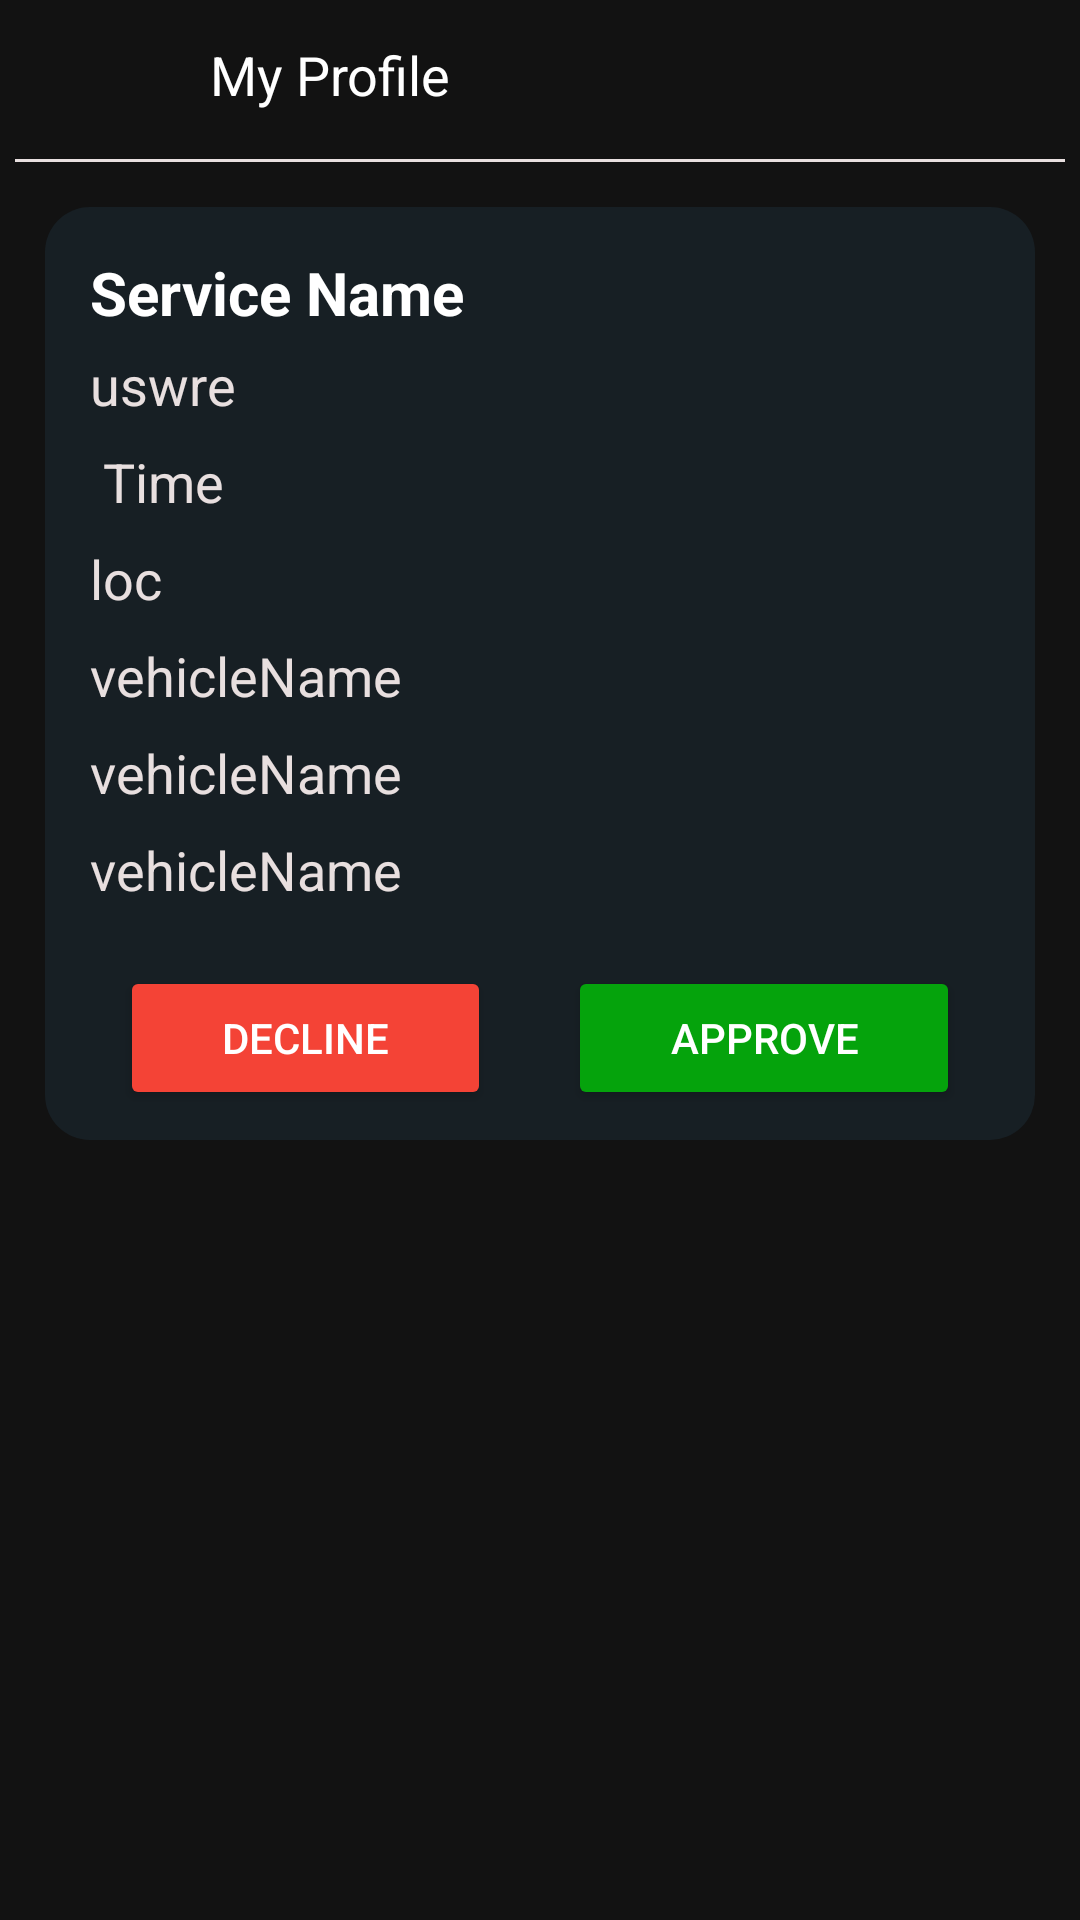

This screen was rendered from an Android layout file. Write that file and the resources it references.
<!-- AndroidManifest.xml: application theme Theme.AutoMain -->
<!-- res/layout/activity_request_details.xml -->
<?xml version="1.0" encoding="utf-8"?>
<LinearLayout xmlns:android="http://schemas.android.com/apk/res/android"
    xmlns:app="http://schemas.android.com/apk/res-auto"
    xmlns:tools="http://schemas.android.com/tools"
    android:id="@+id/main"
    android:background="@color/app_bg"
    android:orientation="vertical"

    android:layout_width="match_parent"
    android:layout_height="match_parent"
    tools:context=".admin.utils.requestList.RequestDetailsActivity">
    <RelativeLayout
        android:layout_width="match_parent"
        android:layout_height="wrap_content"
        android:padding="10dp">

        <ImageView
            android:id="@+id/back"
            android:layout_width="30dp"
            android:layout_height="30dp"
            android:layout_centerInParent="true"
            android:layout_alignParentStart="true"
            android:src="@drawable/back" />

        <TextView
            android:layout_width="match_parent"
            android:layout_height="wrap_content"
            android:text="My Profile"
            android:textSize="18sp"
            android:textColor="@color/main_text"
            android:layout_centerInParent="true"
            android:layout_marginHorizontal="60dp" />
    </RelativeLayout>

    
    <LinearLayout
        android:layout_width="match_parent"
        android:layout_height="1dp"
        android:background="@color/sub_text"
        android:layout_marginHorizontal="5dp"
        android:layout_marginTop="3dp"/>
    <ScrollView
        android:layout_width="match_parent"
        android:layout_height="wrap_content"
        android:layout_weight="1"
        android:layout_margin="15dp"
        android:layout_marginTop="20dp">

        <LinearLayout
            android:layout_width="match_parent"
            android:layout_height="wrap_content"
            android:orientation="vertical"
            android:paddingHorizontal="15dp"
            android:paddingVertical="10dp"
            android:background="@drawable/list_border">

            
            <TextView
                android:id="@+id/serviceName"
                android:layout_width="wrap_content"
                android:layout_height="wrap_content"
                android:text="Service Name"
                android:textColor="@color/main_text"
                android:textSize="20sp"
                android:textStyle="bold"
                android:layout_marginVertical="5dp" />

            

            
            <TextView
                android:id="@+id/userEmail"
                android:layout_width="wrap_content"
                android:layout_height="wrap_content"
                android:text="uswre"
                android:textColor="@color/sub_text"
                android:textSize="18sp" />

            
            <TextView
                android:id="@+id/time"
                android:layout_width="wrap_content"
                android:layout_height="wrap_content"
                android:text=" Time"
                android:textColor="@color/sub_text"
                android:textSize="18sp"
                android:layout_marginTop="8dp" />

            
            <TextView
                android:id="@+id/location"
                android:layout_width="wrap_content"
                android:layout_height="wrap_content"
                android:text="loc"
                android:textColor="@color/sub_text"
                android:textSize="18sp"
                android:layout_marginTop="8dp"
                />

            
            <TextView
                android:id="@+id/vehicleName"
                android:layout_width="wrap_content"
                android:layout_height="wrap_content"
                android:text="vehicleName"
                android:textColor="@color/sub_text"
                android:textSize="18sp"
                android:layout_marginTop="8dp" />
            <TextView
                android:id="@+id/vehicleModel"
                android:layout_width="wrap_content"
                android:layout_height="wrap_content"
                android:text="vehicleName"
                android:textColor="@color/sub_text"
                android:textSize="18sp"
                android:layout_marginTop="8dp" />
            <TextView
                android:id="@+id/vehicleNumber"
                android:layout_width="wrap_content"
                android:layout_height="wrap_content"
                android:text="vehicleName"
                android:textColor="@color/sub_text"
                android:textSize="18sp"
                android:layout_marginTop="8dp" />
            <RelativeLayout
                android:layout_width="match_parent"
                android:layout_height="wrap_content"
                android:layout_gravity="center"
                android:paddingHorizontal="10dp">

                <Button
                    android:id="@+id/deleteBtn"
                    android:layout_width="wrap_content"
                    android:layout_height="wrap_content"
                    android:text="Decline"
                    android:layout_alignParentLeft="true"
                    android:textColor="@color/main_text"
                    android:backgroundTint="@color/red"
                    android:layout_marginTop="20dp"
                    android:paddingHorizontal="34dp"
                    android:paddingVertical="12dp" />

                <Button
                    android:id="@+id/approveBtn"
                    android:layout_width="wrap_content"
                    android:layout_height="wrap_content"
                    android:text="Approve"
                    android:layout_alignParentRight="true"
                    android:textColor="@color/main_text"
                    android:backgroundTint="@color/green"
                    android:layout_marginTop="20dp"
                    android:paddingHorizontal="34dp"
                    android:paddingVertical="12dp" />
            </RelativeLayout>


            

        </LinearLayout>
    </ScrollView>
</LinearLayout>
<!-- resources referenced by this layout -->
<resources>
  <color name="app_bg">#121212</color>
  <color name="green">#05A30C</color>
  <color name="main_text">#FFFFFF</color>
  <color name="red">#F44336</color>
  <color name="sub_text">#E8DFDF</color>
  <!-- drawable list_border (drawable) -->
  <?xml version="1.0" encoding="utf-8"?>
  <shape xmlns:android="http://schemas.android.com/apk/res/android" android:shape="rectangle">
      <corners android:radius="15dp"  />
      <solid android:color="@color/box_bg" />
  </shape>
  <style name="Theme.AutoMain" parent="Base.Theme.AutoMain" />
  <color name="box_bg">#171F24</color>
  <style name="Base.Theme.AutoMain" parent="Theme.Material3.DayNight.NoActionBar">
           <item name="colorPrimaryDark">@color/white</item>
           <item name="colorPrimary">@color/white</item>
          <item name="colorPrimaryVariant">@color/white</item>
          <item name="android:statusBarColor">@color/white</item>
      </style>
  <color name="white">#FFFFFF</color>
</resources>
